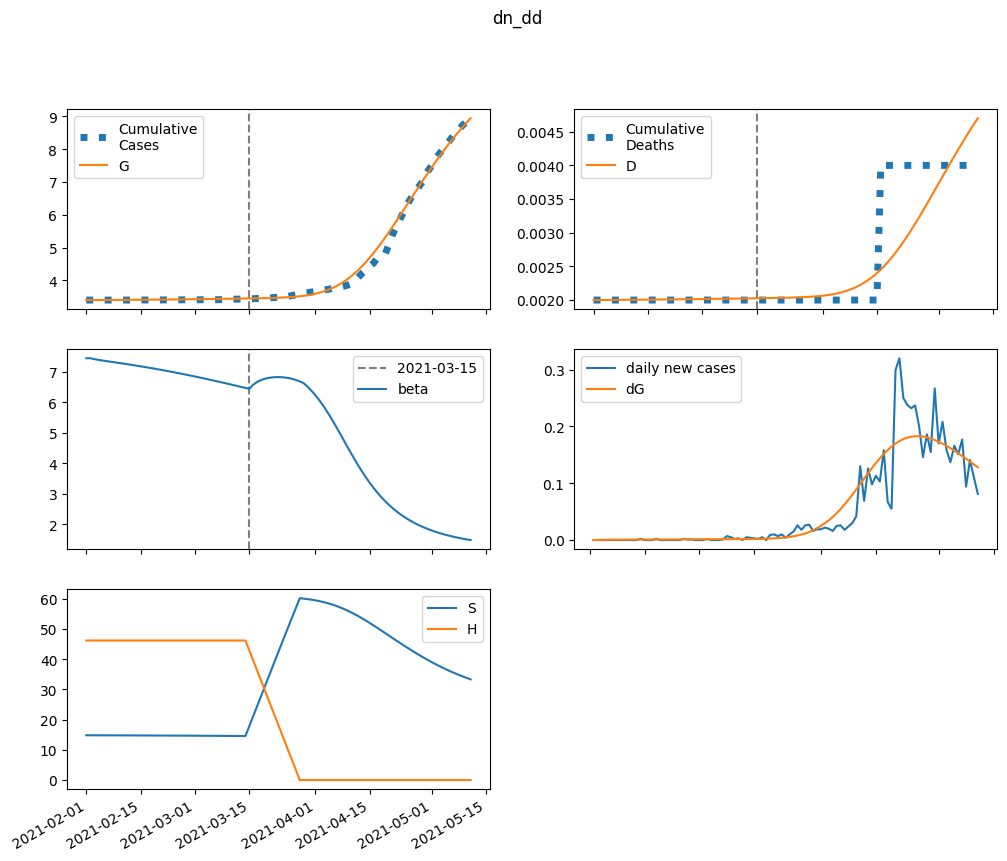

Data behind this chart, as committed beside it:
series, 2021-02-01, 2021-02-02, 2021-02-03, 2021-02-04, 2021-02-05, 2021-02-06, 2021-02-07, 2021-02-08, 2021-02-09, 2021-02-10, 2021-02-11, 2021-02-12, 2021-02-13, 2021-02-14, 2021-02-15, 2021-02-16, 2021-02-17, 2021-02-18, 2021-02-19, 2021-02-20, 2021-02-21, 2021-02-22, 2021-02-23
S, 14840, 14834, 14829, 14824, 14820, 14815, 14811, 14807, 14803, 14798, 14794, 14789, 14784, 14779, 14774, 14769, 14764, 14758, 14753, 14747, 14741, 14735, 14729
E, 0.0, 6.094, 10.05, 12.69, 14.53, 15.88, 16.93, 17.8, 18.56, 19.26, 19.93, 20.57, 21.21, 21.85, 22.49, 23.14, 23.79, 24.45, 25.12, 25.8, 26.48, 27.17, 27.87
I, 7.183, 5.175, 4.001, 3.332, 2.969, 2.789, 2.72, 2.717, 2.754, 2.815, 2.89, 2.974, 3.063, 3.156, 3.252, 3.349, 3.448, 3.549, 3.651, 3.754, 3.859, 3.965, 4.073
A, 25.13, 22.39, 20.91, 20.21, 20, 20.1, 20.4, 20.84, 21.36, 21.94, 22.57, 23.24, 23.93, 24.65, 25.39, 26.15, 26.93, 27.73, 28.54, 29.37, 30.22, 31.08, 31.95
IH, 0.0, 0.5715, 0.6969, 0.666, 0.5974, 0.5343, 0.4885, 0.4601, 0.4458, 0.4415, 0.4443, 0.4516, 0.4619, 0.4742, 0.4877, 0.502, 0.5169, 0.5323, 0.5479, 0.5638, 0.58, 0.5964, 0.6131
IN, 1.437, 2.676, 3.343, 3.684, 3.845, 3.91, 3.931, 3.935, 3.938, 3.947, 3.968, 4.001, 4.046, 4.103, 4.17, 4.248, 4.334, 4.428, 4.53, 4.637, 4.751, 4.87, 4.994
D, 2.0, 2.0, 2.001, 2.001, 2.002, 2.003, 2.003, 2.004, 2.004, 2.004, 2.005, 2.005, 2.006, 2.006, 2.007, 2.007, 2.008, 2.008, 2.009, 2.009, 2.01, 2.01, 2.011
R, 0.0, 2.928, 6.016, 9.097, 12.13, 15.13, 18.12, 21.13, 24.16, 27.25, 30.39, 33.61, 36.92, 40.3, 43.78, 47.36, 51.04, 54.82, 58.71, 62.71, 66.82, 71.04, 75.39
G, 3398, 3398, 3398, 3399, 3399, 3400, 3401, 3401, 3402, 3403, 3404, 3405, 3406, 3407, 3408, 3409, 3410, 3411, 3412, 3413, 3414, 3415, 3417
H, 46217, 46217, 46217, 46217, 46217, 46217, 46217, 46217, 46217, 46217, 46217, 46217, 46217, 46217, 46217, 46217, 46217, 46217, 46217, 46217, 46217, 46217, 46217
beta, 7.445, 7.445, 7.418, 7.395, 7.374, 7.355, 7.336, 7.317, 7.299, 7.28, 7.261, 7.241, 7.222, 7.201, 7.181, 7.16, 7.138, 7.116, 7.094, 7.071, 7.048, 7.024, 7
